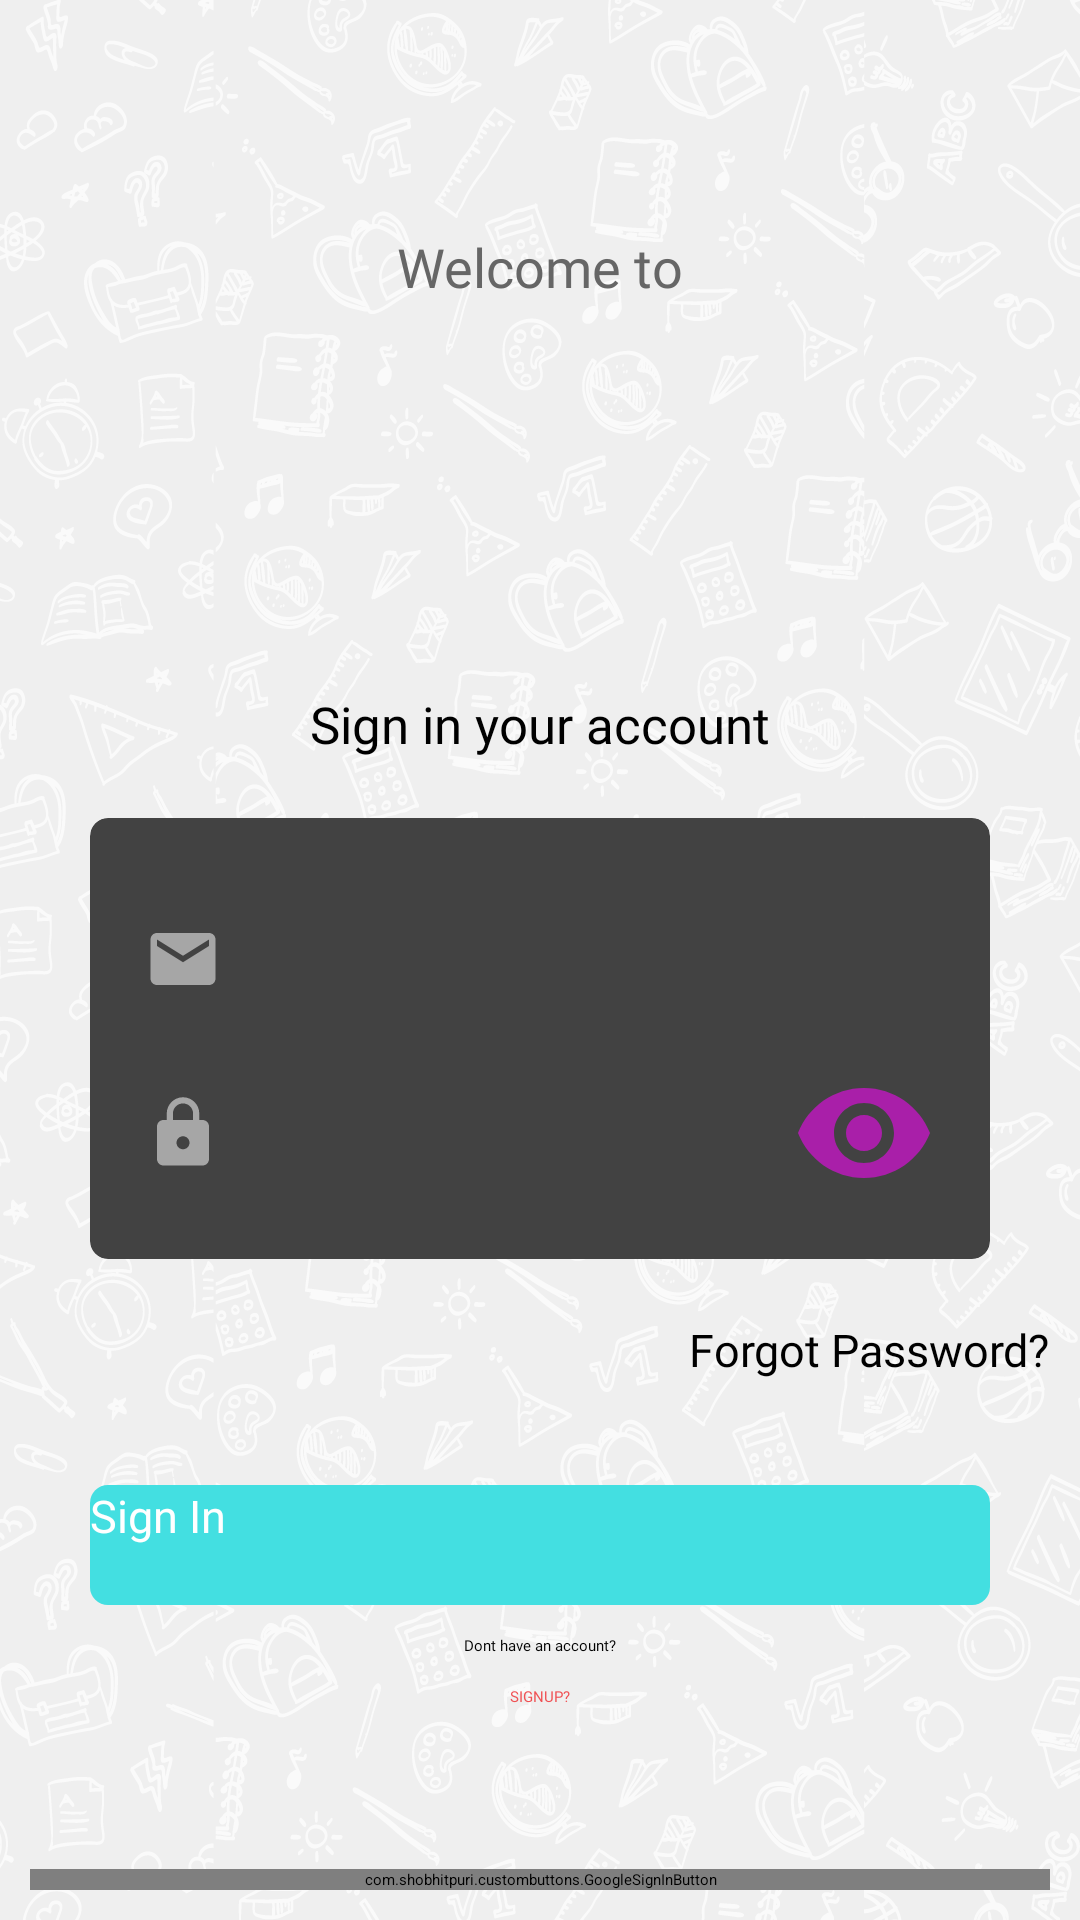

The Android layout XML behind this screen, and the referenced resources:
<!-- AndroidManifest.xml: application theme AppTheme -->
<!-- res/layout/activity_dummy.xml -->
<?xml version="1.0" encoding="utf-8"?>
<RelativeLayout xmlns:android="http://schemas.android.com/apk/res/android"
    xmlns:app="http://schemas.android.com/apk/res-auto"
    xmlns:tools="http://schemas.android.com/tools"
    android:layout_width="match_parent"
    android:layout_height="match_parent"
    android:orientation="vertical"
    tools:context=".common.LoginActivity"
    android:background="@drawable/background_dummy1">

    <Button
        android:id="@+id/btn_Login"
        android:layout_width="match_parent"
        android:layout_height="40dp"
        android:layout_below="@id/textForgotAccount"
        android:layout_marginLeft="30dp"
        android:layout_marginTop="35dp"
        android:layout_marginRight="30dp"
        android:background="@drawable/login_btn"
        android:fontFamily="@font/ubuntu_bold"
        android:text="@string/sign_in"
        android:textColor="@color/colorTextIcons"
        android:textSize="15sp" />

    <TextView
        android:id="@+id/dontHaveText"
        android:layout_width="wrap_content"
        android:layout_height="wrap_content"
        android:text="@string/dont_have"
        android:layout_below="@id/btn_Login"
        android:layout_centerHorizontal="true"
        android:fontFamily="@font/ubuntu_regular"
        android:layout_marginTop="@dimen/ten_dp"
        />

    <TextView
        android:id="@+id/signUp"
        android:layout_width="wrap_content"
        android:layout_height="wrap_content"
        android:layout_below="@id/dontHaveText"
        android:text="@string/signup"
        android:layout_centerHorizontal="true"
        android:layout_marginTop="@dimen/ten_dp"
        android:textAllCaps="true"
        android:textColor="@color/red"
        android:fontFamily="@font/ubuntu_regular"
        />

    <LinearLayout
        android:id="@+id/layoutHeader"
        android:layout_width="match_parent"
        android:layout_height="180dp"
        android:gravity="center"
        android:orientation="vertical"
        android:layout_marginTop="50dp"
        app:layout_constraintTop_toTopOf="parent">

        <TextView
            android:layout_width="wrap_content"
            android:layout_height="wrap_content"
            android:fontFamily="@font/ubuntu_bold"
            android:includeFontPadding="false"
            android:text="@string/welcome_to"
            android:textColor="@color/gray_black"
            android:textSize="18sp" />

        <ImageView
            android:id="@+id/imageView"
            android:layout_width="200dp"
            android:layout_height="100dp"
            app:srcCompat="@drawable/tnqguulogo" />

    </LinearLayout>

    <TextView
        android:id="@+id/textForgotAccount"
        android:layout_width="wrap_content"
        android:layout_height="wrap_content"
        android:layout_below="@id/cardSignIn"
        android:layout_alignParentRight="true"
        android:layout_marginTop="@dimen/twenty_dp"
        android:layout_marginRight="@dimen/ten_dp"
        android:fontFamily="@font/ubuntu_regular"
        android:text="@string/forgot_password"
        android:textColor="@color/black"
        android:textSize="@dimen/fiften_sp" />

    <TextView
        android:id="@+id/textSignInLable"
        android:layout_width="wrap_content"
        android:layout_height="wrap_content"
        android:layout_below="@id/layoutHeader"
        android:layout_centerHorizontal="true"
        android:fontFamily="@font/ubuntu_regular"
        android:text="@string/sign_in_your_account"
        android:textColor="@color/black"
        android:textSize="@dimen/seventeen_sp" />

    <androidx.cardview.widget.CardView
        android:id="@+id/cardSignIn"
        android:layout_width="match_parent"
        android:layout_height="wrap_content"
        android:layout_below="@id/textSignInLable"
        android:layout_marginLeft="30dp"
        android:layout_marginTop="20dp"
        android:layout_marginRight="30dp"
        app:cardCornerRadius="6dp"
        >

        <LinearLayout
            android:layout_width="match_parent"
            android:layout_height="wrap_content"
            android:orientation="vertical"
            android:padding="18dp">

            <com.google.android.material.textfield.TextInputLayout
                android:id="@+id/input_login_gmail"
                android:layout_width="match_parent"
                android:layout_height="wrap_content"
                android:layout_marginTop="@dimen/five_dp">

                <EditText
                    android:id="@+id/login_gmail"
                    android:layout_width="match_parent"
                    android:layout_height="wrap_content"
                    android:gravity="left"
                    android:drawableStart="@drawable/ic_email"
                    android:drawablePadding="10dp"
                    android:hint="@string/eMail"
                    android:inputType="textEmailAddress"
                    android:singleLine="true" />

            </com.google.android.material.textfield.TextInputLayout>

            <com.google.android.material.textfield.TextInputLayout
                android:id="@+id/input_login_password"
                android:layout_width="match_parent"
                android:layout_height="wrap_content"
                android:layout_marginTop="@dimen/ten_dp"
                app:passwordToggleEnabled="true">

                <EditText
                    android:id="@+id/login_password"
                    android:layout_width="match_parent"
                    android:layout_height="wrap_content"
                    android:gravity="left"
                    android:drawableStart="@drawable/ic_password"
                    android:drawablePadding="10dp"
                    android:hint="Password"
                    android:inputType="textPassword"

                    />
            </com.google.android.material.textfield.TextInputLayout>


        </LinearLayout>


    </androidx.cardview.widget.CardView>

    <RelativeLayout
        android:layout_width="match_parent"
        android:layout_height="wrap_content"
        android:visibility="visible"
        >
        <include layout="@layout/fragment_social_signup"/>

    </RelativeLayout>


</RelativeLayout>
<!-- res/layout/fragment_social_signup.xml (included above) -->
<?xml version="1.0" encoding="utf-8"?>
<RelativeLayout xmlns:android="http://schemas.android.com/apk/res/android"
    android:layout_width="match_parent"
    android:layout_height="match_parent"
    android:orientation="vertical">

    <RelativeLayout
        android:layout_width="match_parent"
        android:layout_height="wrap_content"
        android:layout_alignParentBottom="true"
        android:layout_marginLeft="10dp"
        android:layout_marginRight="10dp"
        >


        <com.shobhitpuri.custombuttons.GoogleSignInButton
            android:id="@+id/gmailSignup"
            android:layout_width="match_parent"
            android:layout_height="wrap_content"
            android:layout_marginBottom="@dimen/ten_dp"
            android:background="@color/red"
            android:fontFamily="@font/ubuntu_regular"
            android:gravity="center"

            />


        <View
            android:layout_width="match_parent"
            android:layout_height="1dp"
            android:layout_above="@id/gmailSignup"
            android:layout_marginBottom="@dimen/thiteen_dp"
            android:background="@color/black" />

        <View
            android:layout_width="match_parent"
            android:layout_height="1dp"
            android:layout_above="@id/gmailSignup"
            android:layout_marginBottom="@dimen/thiteen_dp"
            android:background="@color/black" />

    </RelativeLayout>

</RelativeLayout>
<!-- resources referenced by this layout -->
<resources>
  <color name="black">#000000</color>
  <color name="colorTextIcons">#FFFFFF</color>
  <color name="gray_black">#666666</color>
  <color name="red">#F05154</color>
  <dimen name="fiften_sp">15sp</dimen>
  <dimen name="five_dp">5dp</dimen>
  <dimen name="seventeen_sp">17dp</dimen>
  <dimen name="ten_dp">10dp</dimen>
  <dimen name="thiteen_dp">13dp</dimen>
  <dimen name="twenty_dp">20dp</dimen>
  <!-- drawable background_dummy1: png bitmap (drawable, 322286 bytes) -->
  <!-- drawable ic_email (drawable) -->
  <vector android:height="26dp" android:tint="#a6a6a6"
      android:viewportHeight="24" android:viewportWidth="24"
      android:width="26dp" xmlns:android="http://schemas.android.com/apk/res/android">
      <path android:fillColor="@android:color/white" android:pathData="M20,4L4,4c-1.1,0 -1.99,0.9 -1.99,2L2,18c0,1.1 0.9,2 2,2h16c1.1,0 2,-0.9 2,-2L22,6c0,-1.1 -0.9,-2 -2,-2zM20,8l-8,5 -8,-5L4,6l8,5 8,-5v2z"/>
  </vector>
  <!-- drawable ic_password (drawable) -->
  <vector android:height="26dp" android:tint="#A6A6A6"
      android:viewportHeight="24" android:viewportWidth="24"
      android:width="26dp" xmlns:android="http://schemas.android.com/apk/res/android">
      <path android:fillColor="@android:color/white" android:pathData="M18,8h-1L17,6c0,-2.76 -2.24,-5 -5,-5S7,3.24 7,6v2L6,8c-1.1,0 -2,0.9 -2,2v10c0,1.1 0.9,2 2,2h12c1.1,0 2,-0.9 2,-2L20,10c0,-1.1 -0.9,-2 -2,-2zM12,17c-1.1,0 -2,-0.9 -2,-2s0.9,-2 2,-2 2,0.9 2,2 -0.9,2 -2,2zM15.1,8L8.9,8L8.9,6c0,-1.71 1.39,-3.1 3.1,-3.1 1.71,0 3.1,1.39 3.1,3.1v2z"/>
  </vector>
  <!-- drawable login_btn (drawable-v24) -->
  <?xml version="1.0" encoding="utf-8"?>
  <shape xmlns:android="http://schemas.android.com/apk/res/android">
      <corners android:radius="6dp"
          />
  
      <solid
          android:color="@color/colorBlue"
          />
  
  
  
  </shape>
  <!-- drawable tnqguulogo: png bitmap (drawable-v24, 104579 bytes) -->
  <string name="dont_have">Dont have an account?</string>
  <string name="eMail">Email</string>
  <string name="forgot_password">Forgot Password?</string>
  <string name="sign_in">Sign In</string>
  <string name="sign_in_your_account">Sign in your account</string>
  <string name="signup">Signup?</string>
  <string name="welcome_to">Welcome to</string>
  <style name="AppTheme" parent="Theme.ReactNative.AppCompat.Light.NoActionBar.FullScreen">
          
          <item name="colorPrimary">@color/colorPrimary</item>
          <item name="colorPrimaryDark">@color/colorPrimaryDark</item>
          <item name="colorAccent">@color/colorAccent</item>
      </style>
  <color name="colorBlue">#43DFE1</color>
  <color name="colorPrimary">#43DFE1</color>
  <color name="colorPrimaryDark">#43DFE1</color>
  <color name="colorAccent">#03DAC5</color>
</resources>
